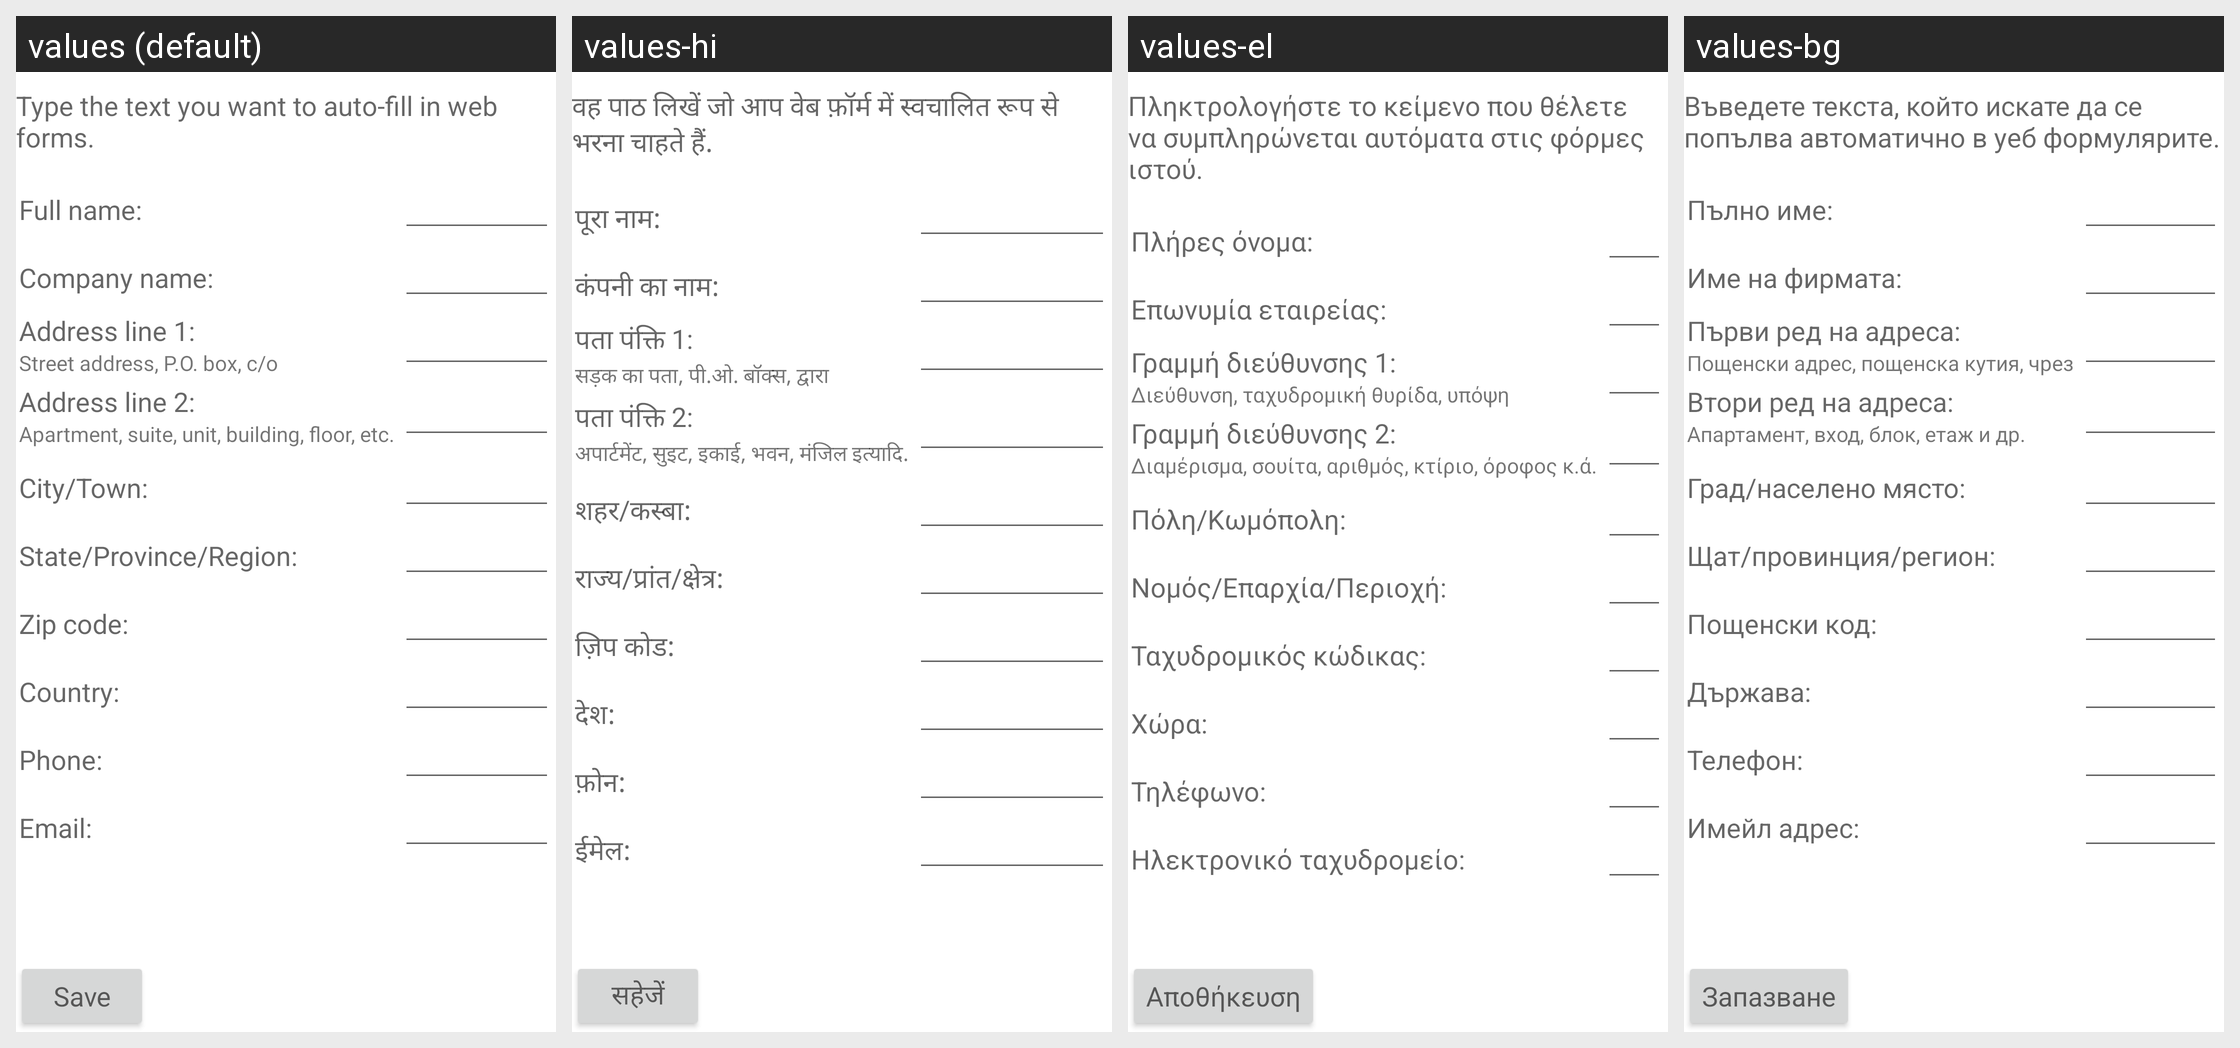

For this localized Android screen grid, give each drawn string resource with its value in every locale shown.
Android screen res/layout/autofill_settings_fragment.xml rendered under 4 locales, left to right: values (default), values-hi, values-el, values-bg. Device: Nexus 5 (rendered at 1080×1920; each locale shown at half size, 540×960, under a caption strip naming it); theme Theme.MaterialComponents.DayNight.NoActionBar.
Other locales in the repository, not shown: values-af, values-am, values-ar, values-ca, values-cs, values-da, values-de, values-en-rGB, values-es, values-es-rUS, values-fa, values-fi, values-fr, values-hr, values-hu, values-in, values-it, values-iw, values-ja, values-ko, values-lt, values-lv, values-ms, values-nb, values-nl, values-pl, values-pt, values-pt-rPT, values-rm, values-ro, values-ru, values-sk, values-sl, values-sr, values-sv, values-sw, values-th, values-tl, values-tr, values-uk, values-vi, values-zh-rCN, values-zh-rTW, values-zu.
Strings drawn on this screen, with the default value and each locale's value (text and hints the layout hard-codes, and strings that could not be matched under every locale, appear in the picture but are not listed):

autofill_profile_editor_heading
  values: Type the text you want to auto-fill in web forms.
  values-hi: वह पाठ लिखें जो आप वेब फ़ॉर्म में स्‍वचालित रूप से भरना चाहते हैं.
  values-el: Πληκτρολογήστε το κείμενο που θέλετε να συμπληρώνεται αυτόματα στις φόρμες ιστού.
  values-bg: Въведете текста, който искате да се попълва автоматично в уеб формулярите.

autofill_profile_editor_name
  values: Full name:
  values-hi: पूरा नाम:
  values-el: Πλήρες όνομα:
  values-bg: Пълно име:

autofill_profile_editor_company_name
  values: Company name:
  values-hi: कंपनी का नाम:
  values-el: Επωνυμία εταιρείας:
  values-bg: Име на фирмата:

autofill_profile_editor_address_line_1
  values: Address line 1:
  values-hi: पता पंक्ति 1:
  values-el: Γραμμή διεύθυνσης 1:
  values-bg: Първи ред на адреса:

autofill_profile_editor_address_line_1_hint
  values: Street address, P.O. box, c/o
  values-hi: सड़क का पता, पी.ओ. बॉक्स, द्वारा
  values-el: Διεύθυνση, ταχυδρομική θυρίδα, υπόψη
  values-bg: Пощенски адрес, пощенска кутия, чрез

autofill_profile_editor_address_line_2
  values: Address line 2:
  values-hi: पता पंक्ति 2:
  values-el: Γραμμή διεύθυνσης 2:
  values-bg: Втори ред на адреса:

autofill_profile_editor_address_line_2_hint
  values: Apartment, suite, unit, building, floor, etc.
  values-hi: अपार्टमेंट, सुइट, इकाई, भवन, मंजिल इत्यादि.
  values-el: Διαμέρισμα, σουίτα, αριθμός, κτίριο, όροφος κ.ά.
  values-bg: Апартамент, вход, блок, етаж и др.

autofill_profile_editor_city
  values: City/Town:
  values-hi: शहर/कस्बा:
  values-el: Πόλη/Κωμόπολη:
  values-bg: Град/населено място:

autofill_profile_editor_state
  values: State/Province/Region:
  values-hi: राज्य/प्रांत/क्षेत्र:
  values-el: Νομός/Επαρχία/Περιοχή:
  values-bg: Щат/провинция/регион:

autofill_profile_editor_zip_code
  values: Zip code:
  values-hi: ज़िप कोड:
  values-el: Ταχυδρομικός κώδικας:
  values-bg: Пощенски код:

autofill_profile_editor_country
  values: Country:
  values-hi: देश:
  values-el: Χώρα:
  values-bg: Държава:

autofill_profile_editor_phone_number
  values: Phone:
  values-hi: फ़ोन:
  values-el: Τηλέφωνο:
  values-bg: Телефон:

autofill_profile_editor_email_address
  values: Email:
  values-hi: ईमेल:
  values-el: Ηλεκτρονικό ταχυδρομείο:
  values-bg: Имейл адрес:

autofill_profile_editor_save_profile
  values: Save
  values-hi: सहेजें
  values-el: Αποθήκευση
  values-bg: Запазване
